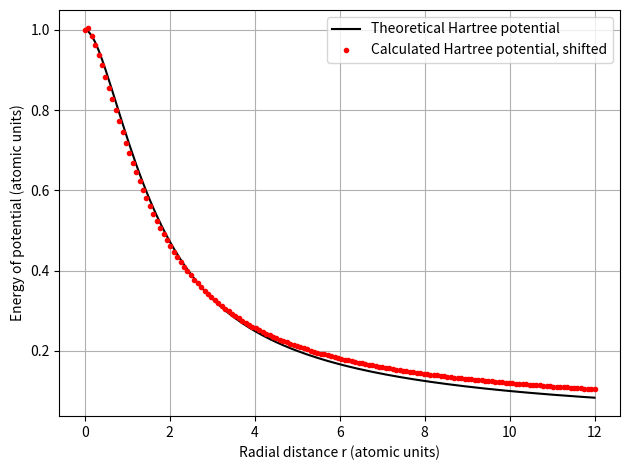

Reproduce this figure in Python.
import numpy as np
import matplotlib.pyplot as plt



def create_discretized_1D_space(start, end, number_of_points, distance_between_points=None):
    if distance_between_points is not None: 
        h = distance_between_points
    else:
        h = (end-start)/(number_of_points-1)

    linspace = [start + i*h for i in range(number_of_points)]

    return linspace


def Hartree_potential(radial_distance):
    r = np.array(radial_distance)
    return (1.0/r) - (1.0 + 1.0/r)*np.exp(-2.0*r)


def create_matrix_A_task_2(number_of_points_in_discretized_1D_grid):
    N = number_of_points_in_discretized_1D_grid

    A = np.zeros((N,N))
    i,j = np.indices(A.shape)

    # Operator matrix for numerical second derivative
    # formula: d2y/dx2 = (y(k-1) - 2y(k) + y(k+1)) / dx2
    A[i==j]    = 1
    A[i-j==1]  = -2
    A[i-j==2]  = 1

    ## IS THIS CORRECT? 
    return A


def ground_state_electron_density_for_hydrogen(radial_distance):
    # atomic units, Bohr radius: a0 = 1
    r = np.array(radial_distance)
    a0 = 1
    n = np.exp(-2*r/a0) / (np.pi * a0**3)
    # source: https://en.wikipedia.org/wiki/Hydrogen_atom
    return n





## MAIN ##

linspace_start, linspace_end = 1e-3, 12
N = 150
h = (linspace_end - linspace_start)/(N-1)
r = create_discretized_1D_space(linspace_start, linspace_end, N, h)

V_Hartree = Hartree_potential(r)
A = create_matrix_A_task_2(N)
electron_density = ground_state_electron_density_for_hydrogen(r)
#u = np.sqrt(4*np.pi*electron_density)*r
#u_squared = 4*np.pi*electron_density*r**2
u_squared_divided_by_r = 4*np.pi*electron_density*r
b = -h**2 * u_squared_divided_by_r

U_0 = np.linalg.solve(A, b) #solve matrix equation: A*U_0 = b
# where A is the matrix A defined in code (finite difference of second derivative)
# U_0 is the potential U_0 with boundary conditions U_0(0) = U_0(r_max) = 0,
#     and U(r) = U_0(r) + r/r_max is the sought potential (I think?)
# b is -h**2 * u**2/r where h is the step in the discretization of grid and
# u is np.sqrt(4*np.pi*n(r))*r, and n(r) is the electron density for hydrogen (one electron)

U = U_0 + r/np.max(r) #definition of U_0
# Scale the solution as to satisfy boundary conditions:
#U[0] = 0, U[-1] = 1
#U += 10 #to shift it up above the negative numbers (do something more clever?
#U = U/U[-1] #scale to ensure boundary condition --> makes values close to zero behave weirdly
#print(U[0], U[-1])

V_sH = U/r # equation between the equations (32) and (33)
shift = V_Hartree[0]-V_sH[0]
V_sH += shift #shift up (to avoid negative numbers)
V_sH /= V_sH[0] #potential should be 1 at r=0


# PRINT TO CSV #


with open('..\\output\\A1_Task_2.csv','w') as CSV_file:
    CSV_file.write(f"Radial distance r (atomic units), theoretical Hartree potential (atomic units), calculated Hartree potential (atomic units)\n")
    for line in range(N):
            CSV_file.write(str(r[line]) + ", " + str(V_Hartree[line]) + ", " + str(V_sH[line]) + "\n")


# PLOT #
plt.plot(r, V_Hartree,          color='black', marker='', linestyle='-', label='Theoretical Hartree potential')
#plt.plot(r, electron_density,   color='black', marker='', linestyle='--', label='Theoretical electron density')
plt.plot(r, V_sH,               color='red', marker='.', linestyle='', label='Calculated Hartree potential, shifted')
#plt.plot(r, U,                  color='blue', marker='.', linestyle='', label='Solution of U = U_0 + r/r_max')
#plt.plot(r, U/r,                color='green', marker='.', linestyle='', label='U/r')

plt.xlabel('Radial distance r (atomic units)')
plt.ylabel('Energy of potential (atomic units)')
plt.grid()
plt.legend()
plt.tight_layout()
plt.show()
